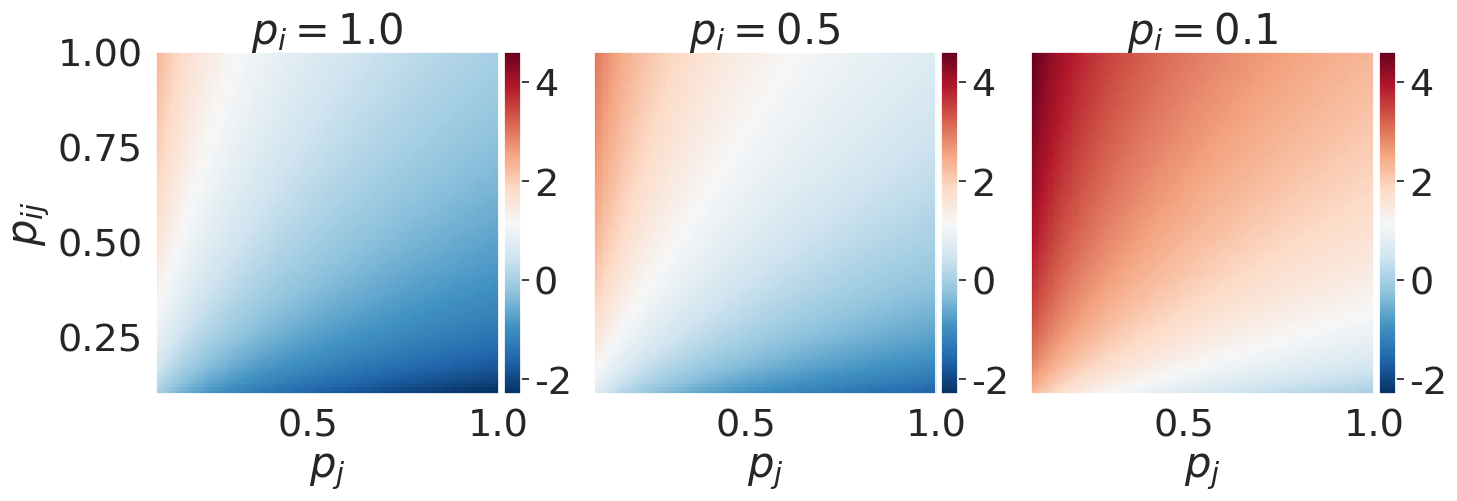

The matplotlib source for this figure: (Note: this script raises an exception after producing the figure.)
import numpy as np
import matplotlib
import matplotlib.pyplot as plt
import seaborn as sns
from mpl_toolkits.axes_grid1 import make_axes_locatable

plt.rcParams['figure.figsize'] = (16, 12)

np.set_printoptions(suppress=True, precision=2)

sns.set(font_scale=2.5)

def log_epsilon(x, epsilon=1e-10):

    return np.log(np.maximum(x, epsilon))

num = 100

p_i = 1.0
p_j_vector = np.linspace(0.1, 1.0, num=num)
p_ij_vector = np.linspace(0.1, 1.0, num=num)

w1 = np.zeros((num, num))

for index_x, p_j in enumerate(p_j_vector):
    for index_y, p_ij in enumerate(p_ij_vector):
        w1[index_y, index_x] = log_epsilon(p_ij / (p_i * p_j))




p_i = 0.5
p_j_vector = np.linspace(0.1, 1.0, num=num)
p_ij_vector = np.linspace(0.1, 1.0, num=num)

w2 = np.zeros((num, num))

for index_x, p_j in enumerate(p_j_vector):
    for index_y, p_ij in enumerate(p_ij_vector):
        w2[index_y, index_x] = log_epsilon(p_ij / (p_i * p_j))



p_i = 0.1
p_j_vector = np.linspace(0.1, 1.0, num=num)
p_ij_vector = np.linspace(0.1, 1.0, num=num)

w3 = np.zeros((num, num))

for index_x, p_j in enumerate(p_j_vector):
    for index_y, p_ij in enumerate(p_ij_vector):
        w3[index_y, index_x] = log_epsilon(p_ij / (p_i * p_j))

######
# Plot everything
#######

fig = plt.figure(figsize=(16, 12))
ax1 = fig.add_subplot(131)
ax2 = fig.add_subplot(132)
ax3 = fig.add_subplot(133)

vmax = np.max([w1, w2, w3])
vmin = np.min([w1, w2, w3])

extent = [p_j_vector[0], p_j_vector[-1], p_ij_vector[0], p_ij_vector[-1]]

cmap = matplotlib.cm.RdBu_r

im1 = ax1.imshow(w1, origin='lower', cmap=cmap, extent=extent, vmin=vmin, vmax=vmax)
ax1.grid()
divider = make_axes_locatable(ax1)
cax = divider.append_axes('right', size='5%', pad=0.05)
fig.colorbar(im1, cax=cax, orientation='vertical')
ax1.set_title(r'$p_i = 1.0$')
ax1.set_xlabel(r'$p_j$')
ax1.set_ylabel(r'$p_{ij}$')

im2 = ax2.imshow(w2, origin='lower', cmap=cmap, extent=extent, vmin=vmin, vmax=vmax)
ax2.grid()
divider = make_axes_locatable(ax2)
cax = divider.append_axes('right', size='5%', pad=0.05)
fig.colorbar(im2, cax=cax, orientation='vertical')
ax2.set_title(r'$p_i = 0.5$')
ax2.set_xlabel(r'$p_j$')

im3 = ax3.imshow(w3, origin='lower', cmap=cmap, extent=extent, vmin=vmin, vmax=vmax)
ax3.grid()
divider = make_axes_locatable(ax3)
cax = divider.append_axes('right', size='5%', pad=0.05)
fig.colorbar(im3, cax=cax, orientation='vertical');
ax3.set_title(r'$p_i = 0.1$')
ax3.set_xlabel(r'$p_j$')

plt.setp(ax2.get_yticklabels(), visible=False)
plt.setp(ax3.get_yticklabels(), visible=False)

fig.savefig('./plot_producers/bcpnn_probabiltiies.pdf', frameon=False, dpi=110, bbox_inches='tight')
plt.close()